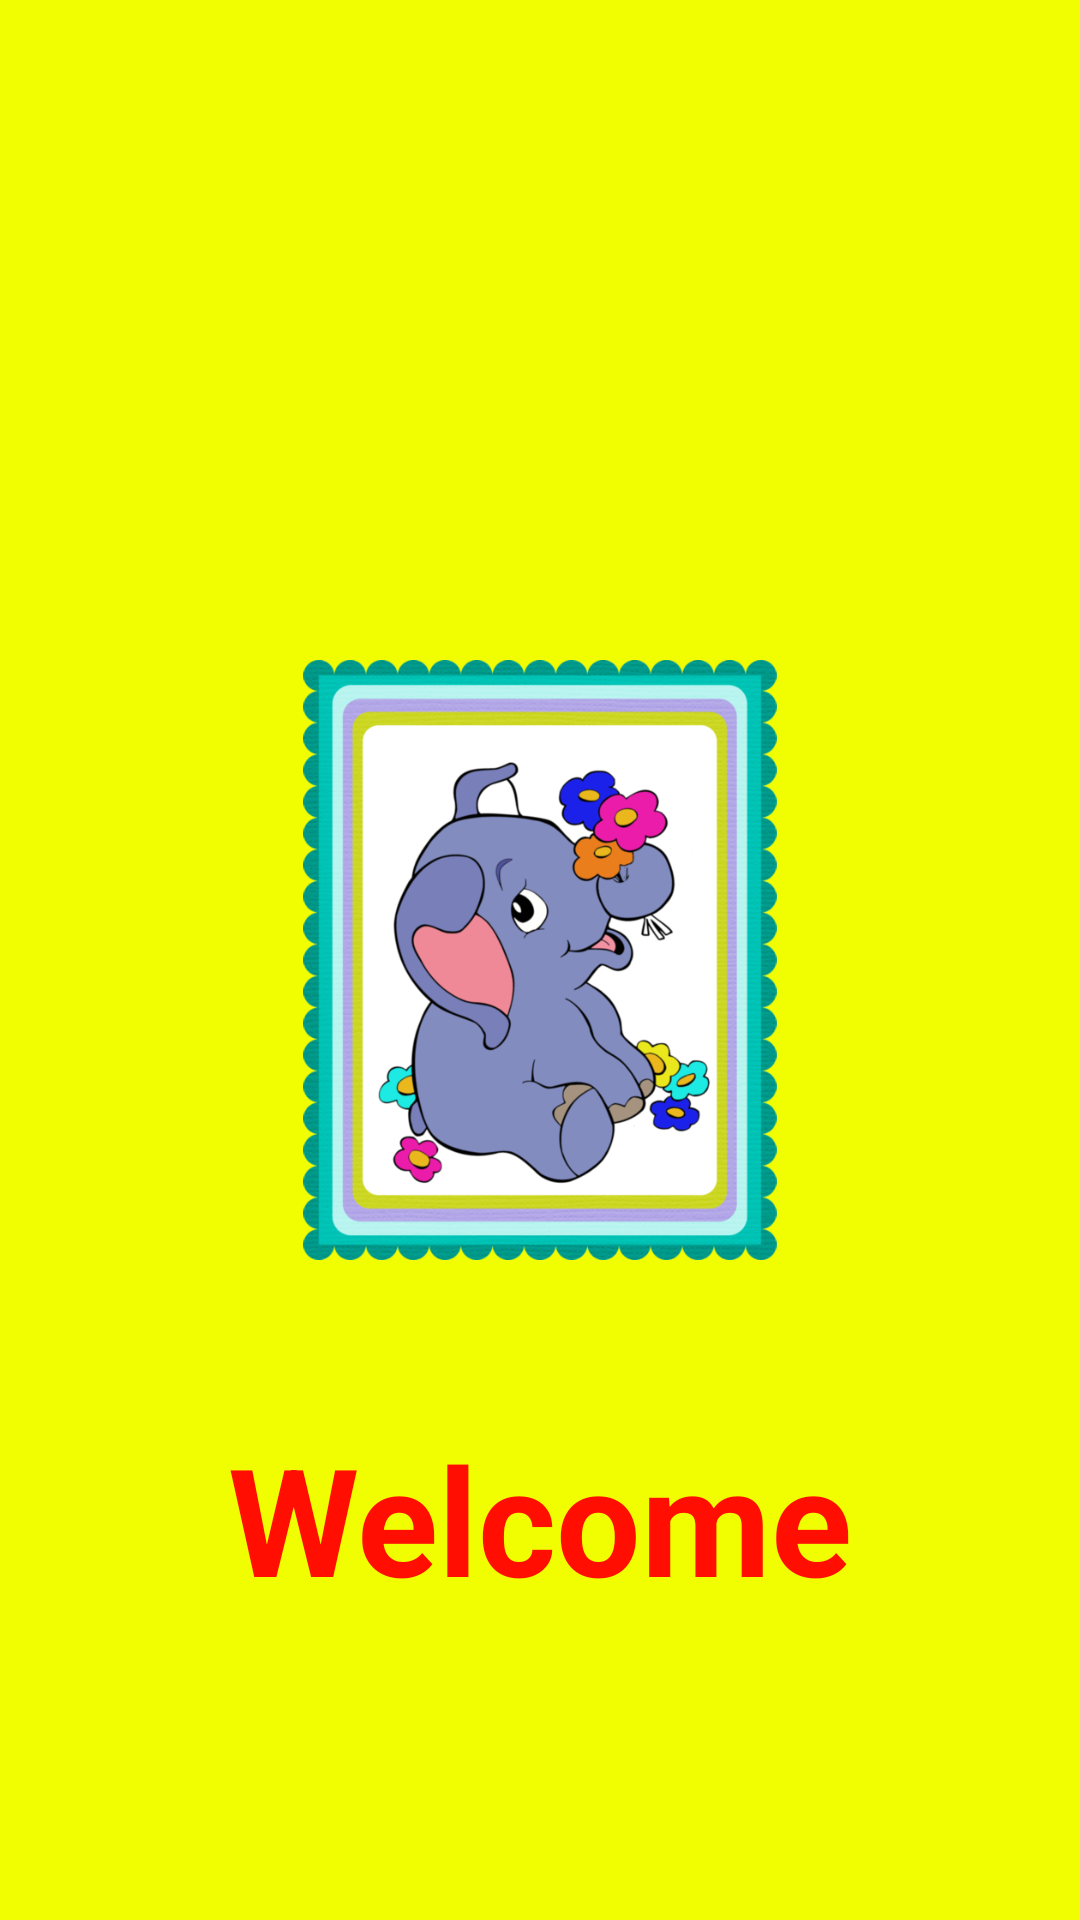

Write the Android layout XML for this screen, with the resource values it uses.
<!-- AndroidManifest.xml: application theme AppTheme -->
<!-- res/layout/activity_splash.xml -->
<?xml version="1.0" encoding="utf-8"?>
<android.support.constraint.ConstraintLayout xmlns:android="http://schemas.android.com/apk/res/android"
    xmlns:app="http://schemas.android.com/apk/res-auto"
    xmlns:tools="http://schemas.android.com/tools"
    android:id="@+id/activity_splash"
    android:layout_width="match_parent"
    android:layout_height="match_parent"

    tools:context="com.example.banancheg.soundsofnature.SplashActivity">


    <ImageView
        android:id="@+id/imageView"
        android:layout_width="200dp"
        android:layout_height="200dp"
        android:layout_marginBottom="8dp"
        android:layout_marginEnd="8dp"
        android:layout_marginLeft="8dp"
        android:layout_marginRight="8dp"
        android:layout_marginStart="8dp"
        android:layout_marginTop="8dp"
        android:contentDescription="@string/elephant"
        android:src="@drawable/splash_elephant"
        app:layout_constraintBottom_toBottomOf="parent"
        app:layout_constraintEnd_toEndOf="parent"
        app:layout_constraintStart_toStartOf="parent"
        app:layout_constraintTop_toTopOf="parent" />

    <TextView
        android:id="@+id/textView"
        android:layout_width="wrap_content"
        android:layout_height="wrap_content"
        android:layout_marginBottom="56dp"
        android:layout_marginEnd="8dp"

        android:layout_marginLeft="8dp"
        android:layout_marginRight="8dp"
        android:layout_marginStart="8dp"
        android:layout_marginTop="8dp"
        android:text="@string/welcome"
        android:textSize="50sp"
        android:textStyle="bold"
        app:layout_constraintBottom_toBottomOf="parent"
        app:layout_constraintEnd_toEndOf="parent"
        app:layout_constraintStart_toStartOf="parent"
        app:layout_constraintTop_toBottomOf="@+id/imageView" />


</android.support.constraint.ConstraintLayout>
<!-- resources referenced by this layout -->
<resources>
  <!-- drawable splash_elephant: png bitmap (drawable, 337441 bytes) -->
  <string name="elephant">Elephant</string>
  <string name="welcome">Welcome</string>
  <style name="AppTheme" parent="Theme.AppCompat.Light.DarkActionBar">
          
          <item name="colorPrimary">@color/colorPrimary</item>
          <item name="colorPrimaryDark">@color/colorPrimaryDark</item>
          <item name="colorAccent">@android:color/holo_blue_bright</item>
          <item name="android:windowBackground">@color/yellow</item>
          <item name="android:colorBackground">@color/background_material_light</item>
          <item name="android:buttonStyle">@style/ButtonStyle</item>
          <item name="android:textViewStyle">@style/TextViewStyle</item>
          <item name="android:imageButtonStyle">@style/ImageButtonStyle</item>
  
      </style>
  <color name="colorPrimary">#05060a</color>
  <color name="colorPrimaryDark">#303F9F</color>
  <color name="yellow">#FFF1FD01</color>
  <color name="background_material_light">#ff0e01</color>
  <style name="ButtonStyle">
          <item name="android:textColor">@color/black</item>
          <item name="android:textStyle">italic</item>
          <item name="android:gravity">center</item>
          <item name="android:textSize">35sp</item>
          <item name="android:background">@drawable/rounded_button</item>
      </style>
  <style name="TextViewStyle">
          <item name="android:textSize">15sp</item>
          <item name="android:textColor">@color/background_material_light</item>
          <item name="android:textStyle">bold</item>
      </style>
  <style name="ImageButtonStyle">
          <item name="android:background">@null</item>
      </style>
  <color name="black">#FF000000</color>
  <!-- drawable rounded_button (drawable-hdpi) -->
  <?xml version="1.0" encoding="utf-8"?>
  <shape xmlns:android="http://schemas.android.com/apk/res/android"
      android:shape="rectangle">
      <solid android:color="@color/background_material_light" />
      <corners android:bottomRightRadius="15dp"
          android:bottomLeftRadius="15dp"
          android:topRightRadius="15dp"
          android:topLeftRadius="15dp"/>
  </shape>
</resources>
